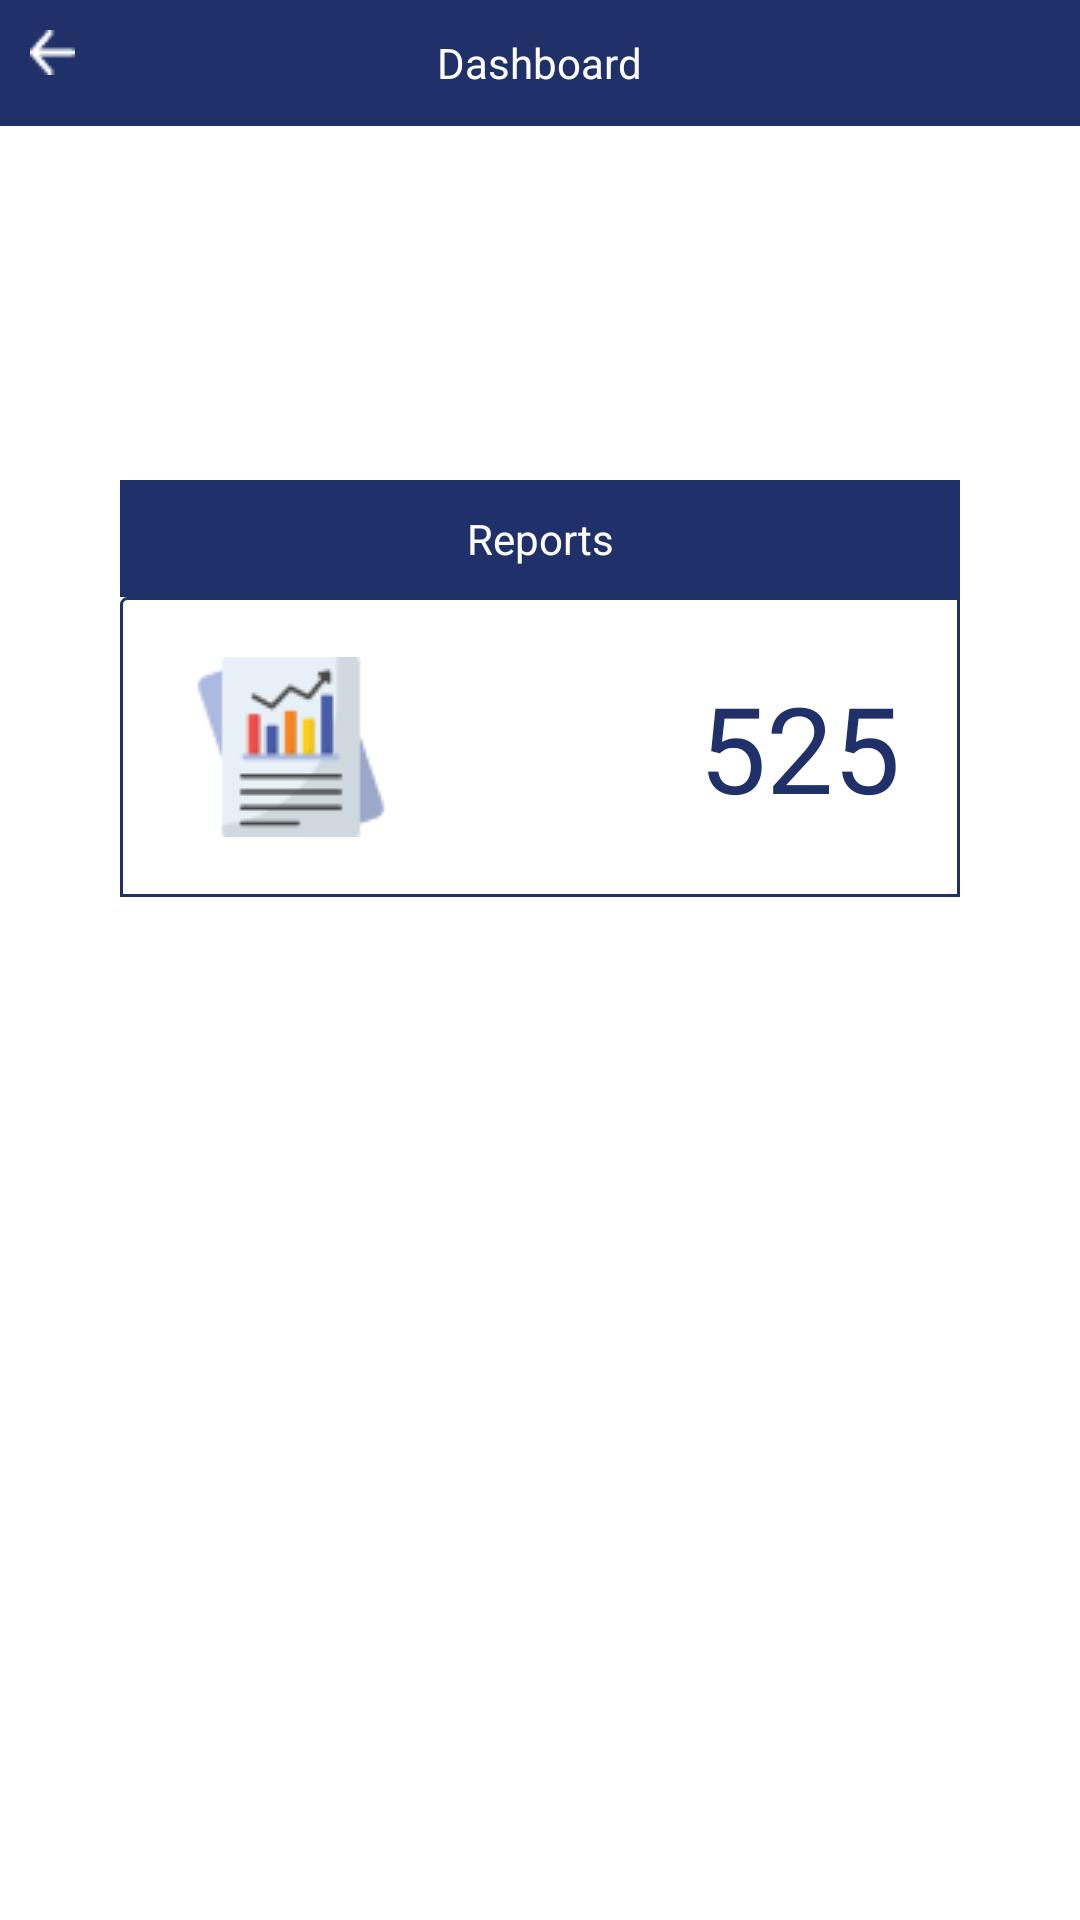

Produce the Android XML layout that renders to this screen, including the resource entries it uses.
<!-- AndroidManifest.xml: application theme Theme.MyApp -->
<!-- res/layout/activity_dashboard.xml -->
<?xml version="1.0" encoding="utf-8"?>
<layout xmlns:android="http://schemas.android.com/apk/res/android"
    xmlns:app="http://schemas.android.com/apk/res-auto">
    <data>
        
        <variable
            name="handlers"
            type="com.ganesh.nimhans.activity.DashboardActivity" />

    </data>
    <FrameLayout
        android:layout_width="match_parent"
        android:layout_height="match_parent">

        <ProgressBar
            android:id="@+id/progressBar"
            android:layout_width="wrap_content"
            android:layout_height="wrap_content"
            android:layout_gravity="center"
            android:theme="@style/ProgressTheme"
            android:visibility="gone" />

        <LinearLayout
            android:layout_width="match_parent"
            android:layout_height="match_parent"
            android:orientation="vertical">

            <RelativeLayout
                android:layout_width="match_parent"
                android:layout_height="42dp"
                android:background="@color/app_bg_champ">

                <ImageView
                    android:layout_width="wrap_content"
                    android:layout_height="wrap_content"
                    android:layout_gravity="center"
                    android:padding="10dp"
                    android:src="@drawable/back_arrow" />

                <TextView
                    android:layout_width="wrap_content"
                    android:layout_height="match_parent"
                    android:layout_centerInParent="true"
                    android:gravity="center"
                    android:text="Dashboard"
                    android:textColor="@color/white" />

                <ImageView
                    android:layout_width="wrap_content"
                    android:layout_height="wrap_content"
                    android:layout_alignParentRight="true"
                    android:onClick="@{handlers::onClickMenuView}"
                    android:layout_gravity="center"
                    android:padding="10dp"
                    android:src="@drawable/baseline_menu_24" />
            </RelativeLayout>

            <LinearLayout
                android:id="@+id/layoutUser"
                android:visibility="invisible"
                android:layout_width="match_parent"
                android:layout_height="wrap_content"
                android:gravity="right"
                android:orientation="vertical">

                <TextView
                    android:layout_width="wrap_content"
                    android:layout_height="wrap_content"
                    android:padding="10dp"
                    android:onClick="@{handlers::onClickCreateUser}"
                    android:background="@drawable/layout_border"
                    android:textColor="@color/app_bg_champ"
                    android:text="Create User" />

                <TextView
                    android:layout_width="wrap_content"
                    android:layout_height="wrap_content"
                    android:padding="10dp"
                    android:onClick="@{handlers::onClickViewUser}"
                    android:background="@drawable/layout_border"
                    android:textColor="@color/app_bg_champ"
                    android:text="View Users" />
            </LinearLayout>

            <LinearLayout
                android:layout_width="match_parent"
                android:layout_height="wrap_content"
                android:layout_gravity="center"
                android:layout_margin="40dp"
                android:orientation="vertical">

                <TextView
                    android:layout_width="match_parent"
                    android:layout_height="wrap_content"
                    android:background="@color/app_bg_champ"
                    android:gravity="center"
                    android:padding="10dp"
                    android:text="Reports"
                    android:textColor="@color/white" />

                <LinearLayout
                    android:layout_width="match_parent"
                    android:layout_height="match_parent"
                    android:background="@drawable/layout_border">

                    <ImageView
                        android:layout_width="wrap_content"
                        android:layout_height="wrap_content"
                        android:padding="20dp"
                        android:src="@drawable/icon_report" />

                    <TextView
                        android:layout_width="match_parent"
                        android:layout_height="wrap_content"
                        android:layout_gravity="center_vertical|right"
                        android:gravity="right"
                        android:padding="20dp"
                        android:text="525"
                        android:textColor="@color/app_bg_champ"
                        android:textSize="40dp" />
                </LinearLayout>
            </LinearLayout>
        </LinearLayout>
    </FrameLayout>
</layout>
<!-- resources referenced by this layout -->
<resources>
  <color name="app_bg_champ">#203169</color>
  <color name="white">#FFFFFFFF</color>
  <!-- drawable back_arrow: png bitmap (drawable, 257 bytes) -->
  <!-- drawable icon_report: png bitmap (drawable, 2396 bytes) -->
  <!-- drawable layout_border (drawable) -->
  <?xml version="1.0" encoding="utf-8"?>
  <shape xmlns:android="http://schemas.android.com/apk/res/android"
      android:shape="rectangle">
      <corners
          android:bottomLeftRadius="0dp"
          android:bottomRightRadius="0dp"
          android:radius="2dp"
          android:topRightRadius="0dp" />
      <stroke
          android:width="1dp"
          android:color="@color/app_bg_champ" />
  </shape>
  <style name="ProgressTheme">
          <item name="colorAccent">@color/colorPrimaryDark</item> 
      </style>
  <style name="Theme.MyApp" parent="Theme.MaterialComponents.Light.NoActionBar">
      <item name="windowNoTitle">true</item>
      <item name="windowActionBar">false</item>
      <item name="android:windowFullscreen">true</item>
  </style>
  <color name="colorPrimaryDark">#3B3D3B</color>
</resources>
